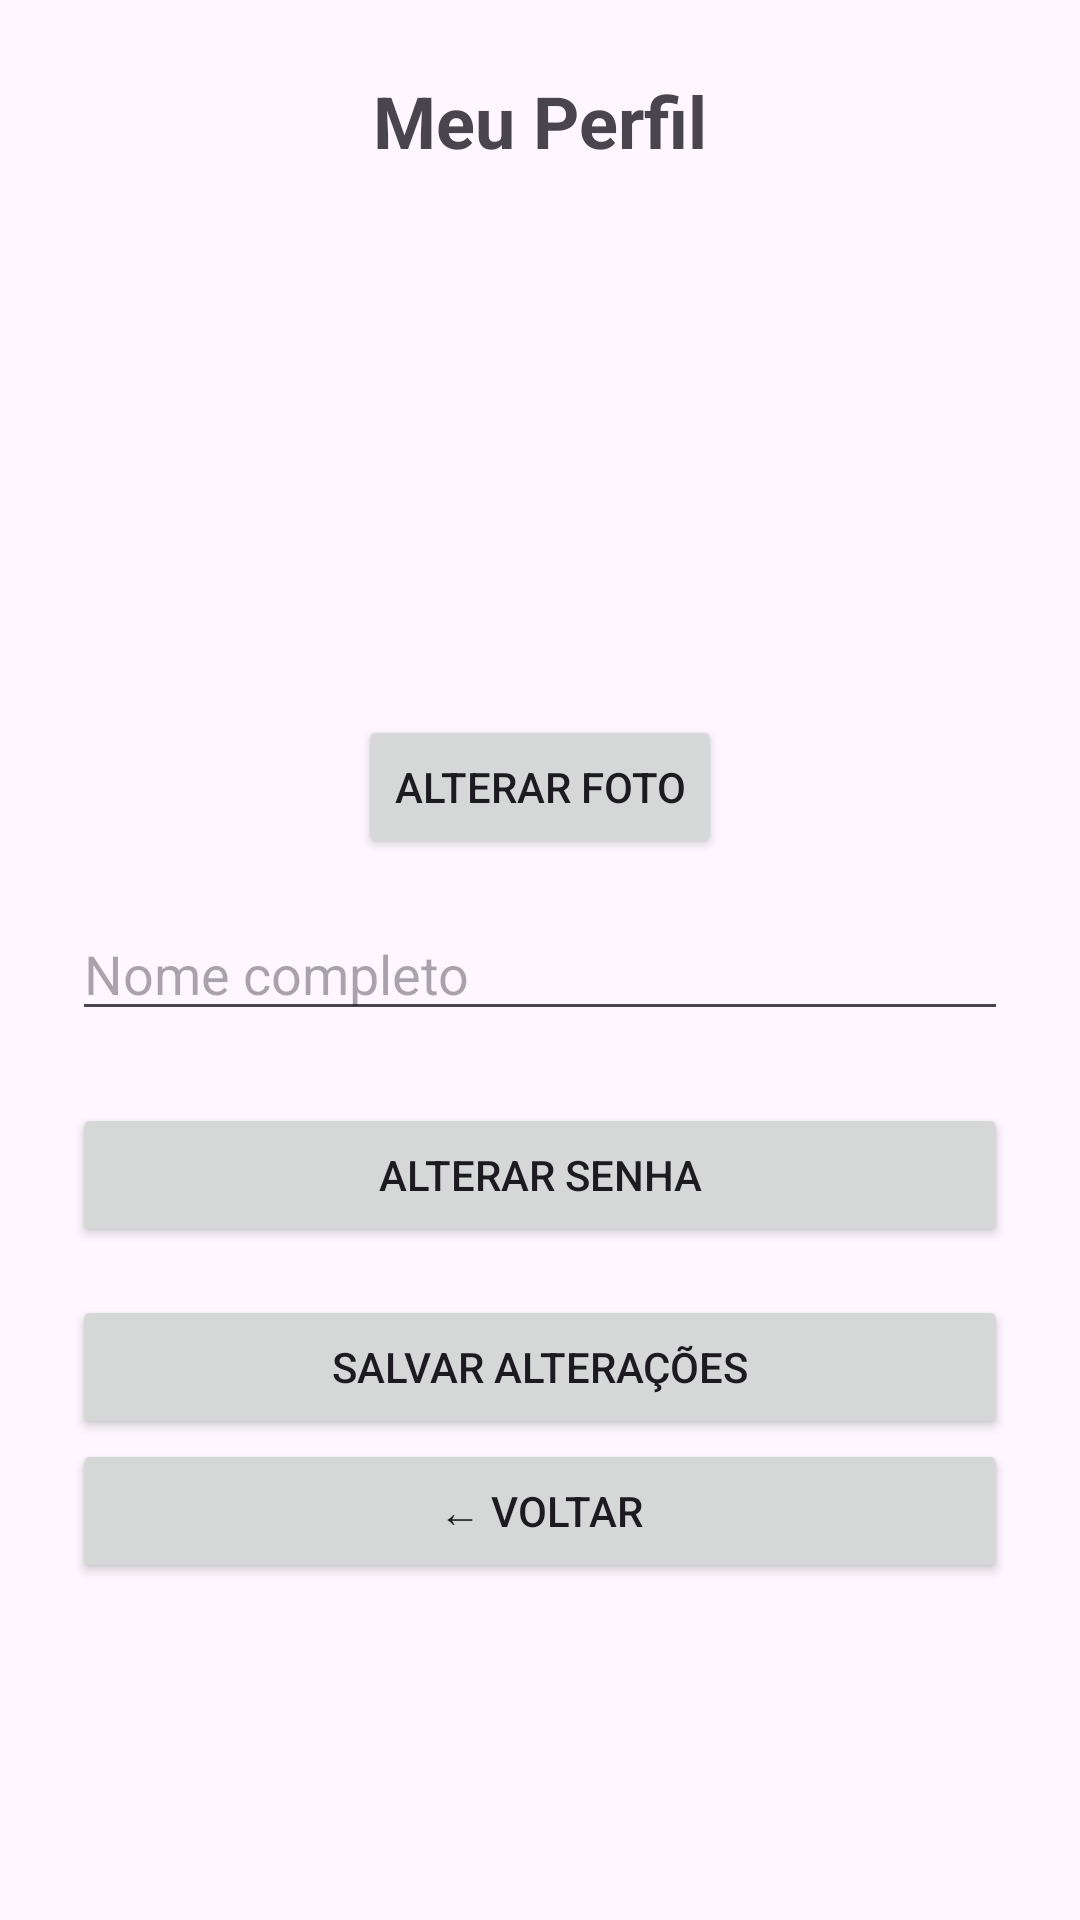

This screen was rendered from an Android layout file. Write that file and the resources it references.
<!-- AndroidManifest.xml: application theme Theme.MicroRSLucasMarcartto -->
<!-- res/layout/activity_profile.xml -->
<?xml version="1.0" encoding="utf-8"?>
<ScrollView xmlns:android="http://schemas.android.com/apk/res/android"
    android:layout_width="match_parent"
    android:layout_height="match_parent"
    android:padding="24dp">

    <LinearLayout
        android:layout_width="match_parent"
        android:layout_height="wrap_content"
        android:orientation="vertical"
        android:gravity="center_horizontal">

        <TextView
            android:layout_width="wrap_content"
            android:layout_height="wrap_content"
            android:text="Meu Perfil"
            android:textSize="24sp"
            android:textStyle="bold"
            android:layout_marginBottom="24dp"/>

        
        <ImageView
            android:id="@+id/imgProfilePhoto"
            android:layout_width="150dp"
            android:layout_height="150dp"
            android:src="@mipmap/ic_launcher"
            android:scaleType="centerCrop"
            android:contentDescription="Foto de perfil"
            android:layout_marginBottom="8dp"/>

        <Button
            android:id="@+id/btnAlterarFoto"
            android:layout_width="wrap_content"
            android:layout_height="wrap_content"
            android:text="Alterar foto"
            android:layout_marginBottom="16dp"/>

        
        <EditText
            android:id="@+id/etNomeCompleto"
            android:layout_width="match_parent"
            android:layout_height="wrap_content"
            android:hint="Nome completo"
            android:inputType="textPersonName"
            android:layout_marginBottom="24dp"/>

        
        <Button
            android:id="@+id/btnAlterarSenha"
            android:layout_width="match_parent"
            android:layout_height="wrap_content"
            android:text="Alterar senha"
            android:layout_marginBottom="16dp"/>

        <Button
            android:id="@+id/btnSalvarPerfil"
            android:layout_width="match_parent"
            android:layout_height="wrap_content"
            android:text="Salvar alterações"/>

        <Button
            android:id="@+id/btnVoltar"
            android:layout_width="match_parent"
            android:layout_height="wrap_content"
            android:text="← Voltar"
            android:layout_gravity="start"
            android:layout_marginBottom="16dp"/>

    </LinearLayout>
</ScrollView>
<!-- resources referenced by this layout -->
<resources>
  <style name="Theme.MicroRSLucasMarcartto" parent="Base.Theme.MicroRSLucasMarcartto" />
  <style name="Base.Theme.MicroRSLucasMarcartto" parent="Theme.Material3.DayNight.NoActionBar">
          
          
      </style>
</resources>
